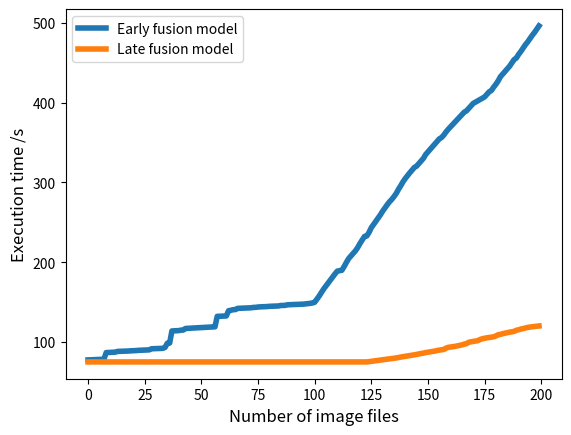

Write the Python code that produced this figure.
import matplotlib.pyplot as plt
x_axis_data = [i for i in range(200)]
late_fusion = []
early_fusion = []
CNN_time=[2.6634181999999997, 2.722157499999999, 2.7871900999999992, 2.8558160999999993, 2.9326137, 3.0216798000000002, 3.0837154, 3.1439601999999995, 3.200432199999999, 3.282899099999999, 3.3683229, 3.4397797999999993, 3.5105858000000003, 3.5785317999999995, 3.6422879999999997, 3.6886254999999997, 3.809143699999999, 3.8663976999999994, 3.917165399999999, 3.963163299999999, 4.0075897, 4.047764399999999, 4.0890671, 4.134184799999999, 4.2998880999999995, 4.3668603, 4.422, 4.475716899999999, 4.5341713, 4.5930787, 4.7605835999999995, 4.8237683, 4.868824299999999, 4.9083224, 4.9664656, 5.0202316, 5.074647, 5.160707599999999, 5.2150291, 5.270848, 5.334588899999999, 5.380511099999999, 5.4298057, 5.4846938, 5.559881, 5.616019499999999, 5.6685270999999995, 5.7162949, 5.7671506, 5.813872899999999, 5.854703699999999, 5.896748, 5.975079399999999, 6.0296239, 6.0786951, 6.118968099999999, 6.1603339, 6.2373217, 6.2777240999999995, 6.3289990000000005, 6.3816234, 6.425768499999999, 6.477412799999999, 6.549982899999999, 6.6271444, 6.6902199, 6.754616599999999, 6.800531199999999, 6.840865999999999, 6.8822257, 6.926495499999999, 6.969688499999999, 7.0141315, 7.085544699999999, 7.154210399999999, 7.2081697, 7.2669816, 7.3213395, 7.379198699999999, 7.436879799999999, 7.492278099999999, 7.5625925, 7.626714199999999, 7.6791466, 7.7239516, 7.783085299999999, 7.8302942, 7.884175999999999, 7.961160199999999, 8.067945899999998, 8.1187143, 8.169856499999998, 8.219663399999998, 8.2635295, 8.3282186, 8.4032159, 8.458364499999998, 8.514368000000001, 8.571593400000001, 8.6378794, 8.692242499999999, 8.7503411, 8.8085728, 8.853397699999999, 8.9395484, 8.985610900000001, 9.0243836, 9.0631445, 9.141290399999999, 9.265614799999998, 9.3103282, 9.358374600000001, 9.399542199999999, 9.444645399999999, 9.515492899999998, 9.565453900000001, 9.6127164, 9.662877899999998, 9.705070799999998, 9.744851399999998, 9.796544099999998, 9.854063400000001, 9.9345347, 9.990385100000001, 10.040962699999998, 10.100737500000001, 10.151999400000001, 10.1983024, 10.250763899999999, 10.311129900000001, 10.359428900000001, 10.411123400000001, 10.4629519, 10.5178285, 10.5743254, 10.615619499999998, 10.661296199999999, 10.7472633, 10.814434799999997, 10.879542899999997, 10.937304899999997, 10.9927292, 11.0584493, 11.131882399999999, 11.188238299999998, 11.250000099999998, 11.339970099999999, 11.4064372, 11.473499399999998, 11.561356099999998, 11.622651099999999, 11.685481199999998, 11.734538699999998, 11.8118533, 11.907019299999998, 11.973193499999997, 12.0317853, 12.081320999999999, 12.311895499999999, 12.438502099999997, 12.502390299999998, 12.549223599999998, 12.6053845, 12.6809732, 12.740055899999998, 12.847927799999997, 12.968496199999997, 13.0494102, 13.2903199, 13.3682567, 13.4290767, 13.486292899999999, 13.550837299999998, 13.747047799999997, 13.873891699999998, 13.9603124, 14.029529499999999, 14.091617799999998, 14.143236899999998, 14.1976513, 14.345909299999999, 14.544882899999998, 14.610090099999997, 14.718884799999998, 14.8082411, 14.900878499999997, 14.9744903, 15.038188599999998, 15.096062399999997, 15.294190399999998, 15.371584299999999, 15.500101599999997, 15.574185699999997, 15.6721145, 15.7707242, 15.828523399999998, 15.8823321, 15.9253434, 15.9636827, 16.0102722]
OCR_time=[2.506752, 2.6581775000000003, 2.7920778, 2.9169047000000004, 3.0079532, 3.1444261, 3.2304030000000004, 3.435475, 11.681061699999999, 11.8314785, 12.0664845, 12.1880788, 12.2880027, 13.1744261, 13.276221399999999, 13.3812018, 13.504233, 13.605093199999999, 13.6959423, 13.972725, 14.081840399999999, 14.1925127, 14.4952706, 14.5977933, 14.6842414, 14.8730492, 14.9981002, 15.1081164, 16.4961681, 16.6141169, 16.7105352, 16.8023688, 16.928046, 17.0343321, 18.3080935, 23.573121699999998, 23.6770283, 38.836570300000005, 38.94824070000001, 39.1640657, 39.2869423, 39.811826700000005, 39.973083, 41.952457, 42.1225925, 42.302314, 42.4698818, 42.645149700000005, 42.7963996, 42.9402552, 43.089733800000005, 43.26355160000001, 43.4126173, 43.5636505, 43.770937, 43.8645203, 44.00688460000001, 57.139839800000004, 57.254801300000004, 57.376123500000006, 57.52560020000001, 57.6250924, 64.17139660000001, 64.7302931, 65.4827491, 65.63406450000001, 67.1372692, 67.2633, 67.38144030000001, 67.5477607, 67.6796013, 67.7798795, 67.884654, 68.34416780000001, 68.44146760000001, 68.8686367, 69.0843936, 69.20240270000001, 69.3112153, 69.4070138, 69.7209048, 69.8152402, 69.9086593, 70.0110081, 70.1470834, 70.73973960000001, 70.82265770000001, 70.93030300000001, 71.6618265, 71.80148630000001, 71.8944657, 72.0031565, 72.1327783, 72.2311576, 72.33397310000001, 72.45410290000001, 72.7931544, 73.1572962, 73.4437908, 73.9575073, 74.7879896, 78.7951682, 82.6862776, 87.1388834, 91.53873990000001, 95.36841410000001, 99.39354610000001, 103.1179032, 106.9634772, 110.4673946, 113.8744752, 114.4699658, 114.9413296, 119.54362880000001, 124.77136970000001, 129.5796884, 132.95919940000002, 136.1534499, 139.32695900000002, 143.4653739, 148.5042709, 153.0762771, 157.3932287, 157.966566, 162.411492, 168.3440458, 172.299449, 176.4541829, 180.2546391, 184.4041558, 189.0091621, 193.101323, 197.0207208, 200.7240391, 203.6611959, 207.3064976, 211.2700498, 216.4958753, 221.00564020000002, 225.9259666, 230.0395454, 233.7193616, 237.246972, 240.47097540000001, 243.846172, 245.56300430000002, 248.8163864, 252.0504899, 255.27994900000002, 260.13937599999997, 263.41035519999997, 266.763473, 269.9441142, 273.1310598, 276.42386309999995, 279.6559613, 281.3997624, 284.5015621, 288.49637809999996, 291.87481119999995, 294.92207379999996, 297.92065629999996, 300.91402109999996, 303.92913999999996, 306.9727508, 310.099704, 313.17405269999995, 314.81488529999996, 318.0043761, 321.1315358, 324.22132189999996, 325.7606659, 327.4020245, 329.05194489999997, 330.71331799999996, 332.32204759999996, 335.48729999999995, 338.68367509999996, 340.34665329999996, 344.5883146, 348.21541959999996, 352.4963175, 357.6869844, 360.8929315, 364.0272015, 367.22872639999997, 370.70876139999996, 374.9681255, 379.03497649999997, 381.04339919999995, 385.58936279999995, 389.31938299999996, 393.46279849999996, 397.7445244, 401.2809827, 405.3740056, 409.4366043, 413.0280755, 417.2246762, 421.33021219999995]
for i in CNN_time:
    if i>10:
        late_fusion.append(i*7.5)
    else:
        late_fusion.append(75)
for j in OCR_time:
    early_fusion.append(j+75)

plt.plot(x_axis_data, early_fusion,linewidth=4,label='Early fusion model')
plt.plot(x_axis_data, late_fusion,linewidth=4,label='Late fusion model')

plt.legend(loc="upper left")
plt.xlabel("Number of image files", fontsize=12)
plt.ylabel("Execution time /s", fontsize=12)


plt.tick_params(axis='both',
labelsize=10)
plt.show()